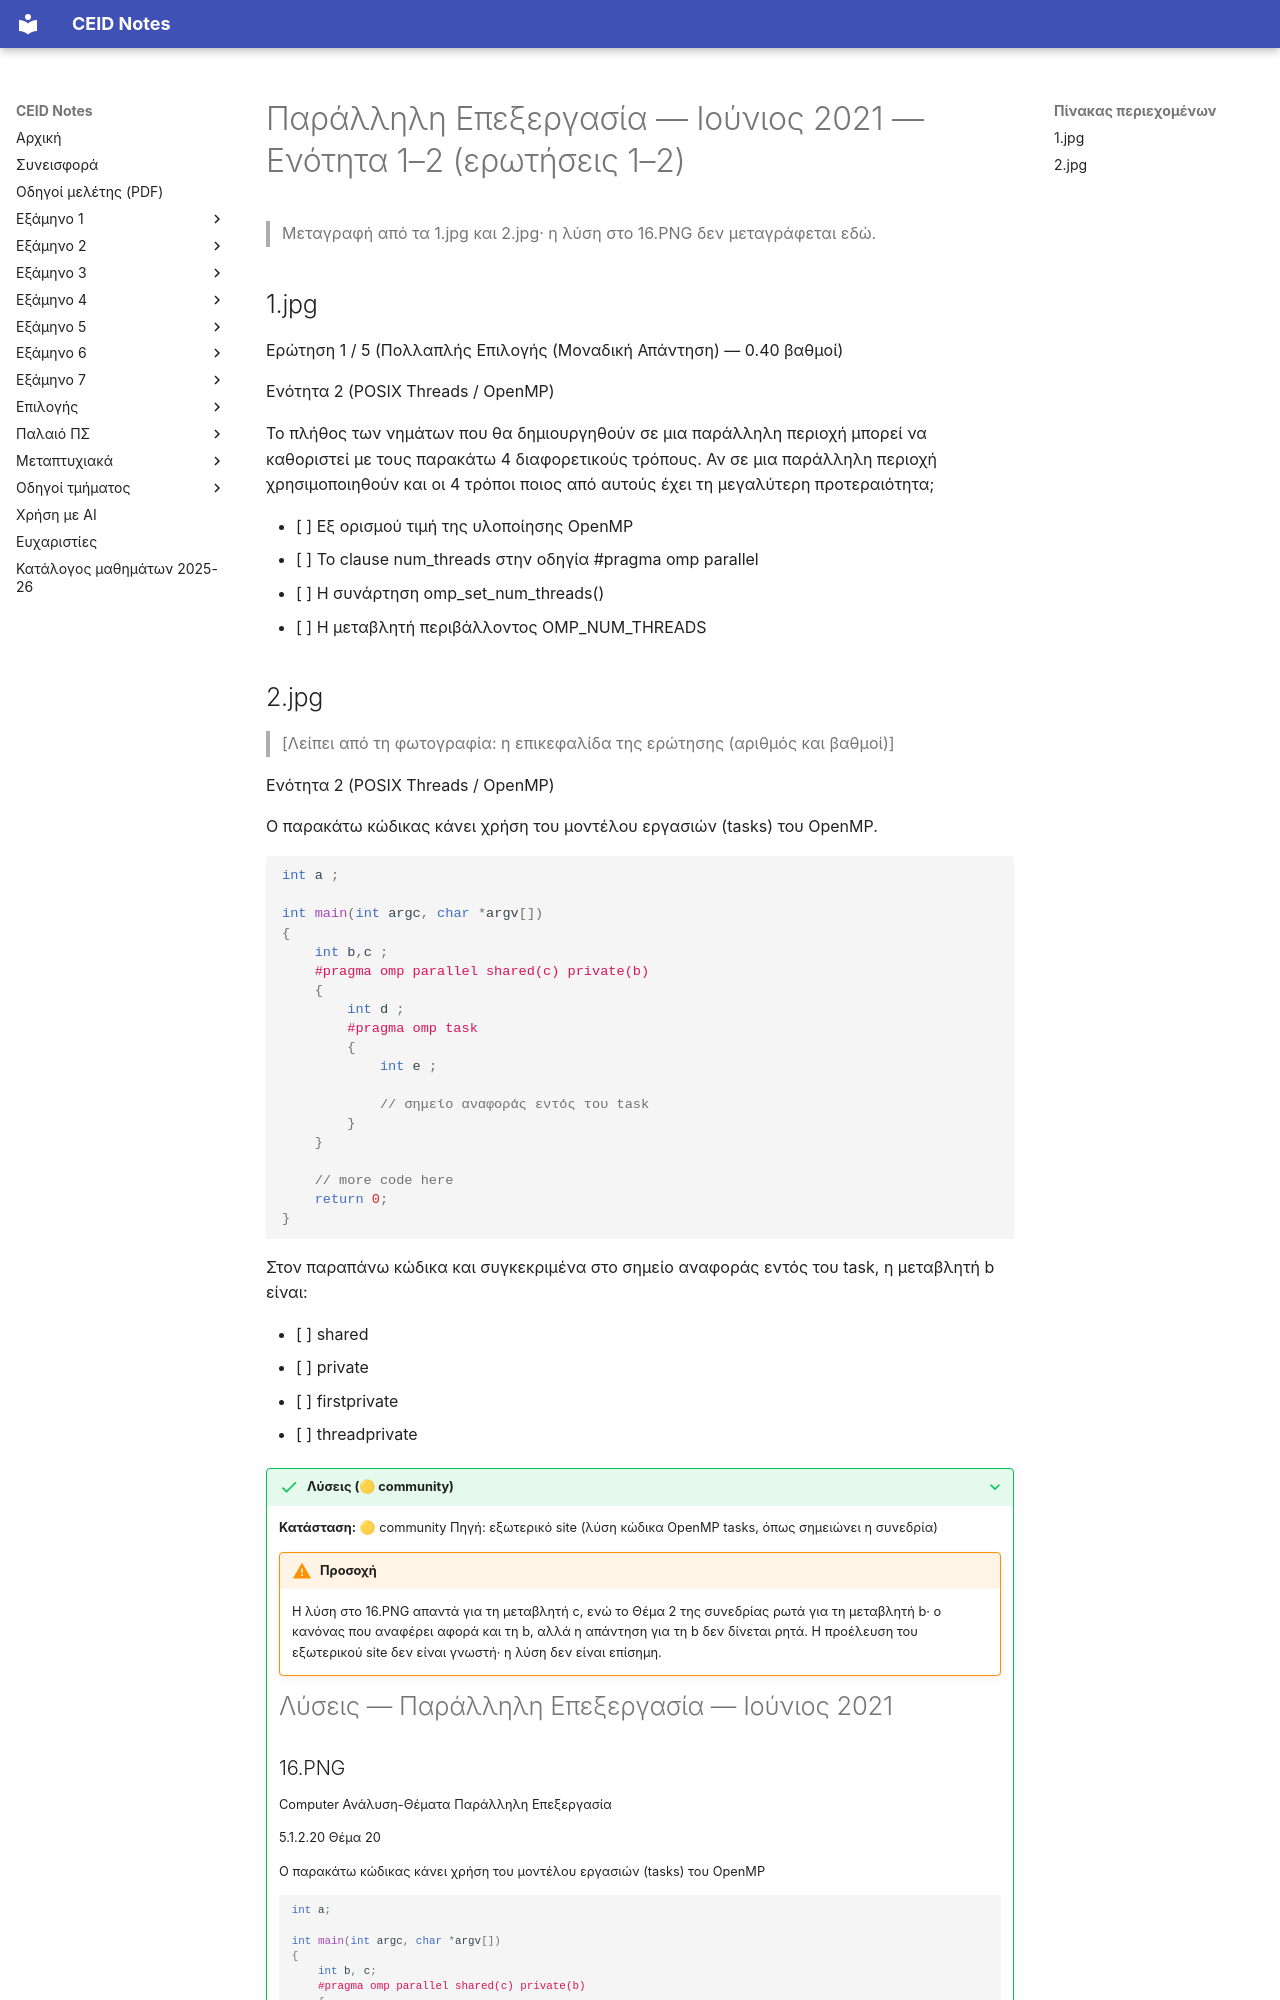

repository: kdngiorgos/ceid-notes · page: Electives (Μαθήματα Επιλογής)/Εαρινά (Spring)/Παράλληλη Επεξεργασία - CEID_25EE607/Previous Exams/2021-06.html · generator: mkdocs

---
course: CEID_25EE607
session: 2021-06
label: Ιούνιος 2021 — Ενότητα 1–2 (ερωτήσεις 1–2)
sources:
- 1.jpg
- 2.jpg
- 16.PNG
format: mixed
duration_min: null
notes: δύο σελίδες μόνο (1 από 5 ερωτήσεις πολλαπλής επιλογής και το κώδικας OpenMP tasks)· λείπουν οι υπόλοιπες ερωτήσεις· η λύση του κώδικα (16.PNG) είναι από εξωτερικό site
transcription: partial
solutions: community
---
# Παράλληλη Επεξεργασία — Ιούνιος 2021 — Ενότητα 1–2 (ερωτήσεις 1–2)

> Μεταγραφή από τα 1.jpg και 2.jpg· η λύση στο 16.PNG δεν μεταγράφεται εδώ.

## 1.jpg

Ερώτηση 1 / 5 (Πολλαπλής Επιλογής (Μοναδική Απάντηση) — 0.40 βαθμοί)

Ενότητα 2 (POSIX Threads / OpenMP)

Το πλήθος των νημάτων που θα δημιουργηθούν σε μια παράλληλη περιοχή μπορεί να καθοριστεί με τους παρακάτω 4 διαφορετικούς τρόπους. Αν σε μια παράλληλη περιοχή χρησιμοποιηθούν και οι 4 τρόποι ποιος από αυτούς έχει τη μεγαλύτερη προτεραιότητα;

- [ ] Εξ ορισμού τιμή της υλοποίησης OpenMP
- [ ] Το clause num_threads στην οδηγία #pragma omp parallel
- [ ] Η συνάρτηση omp_set_num_threads()
- [ ] Η μεταβλητή περιβάλλοντος OMP_NUM_THREADS
